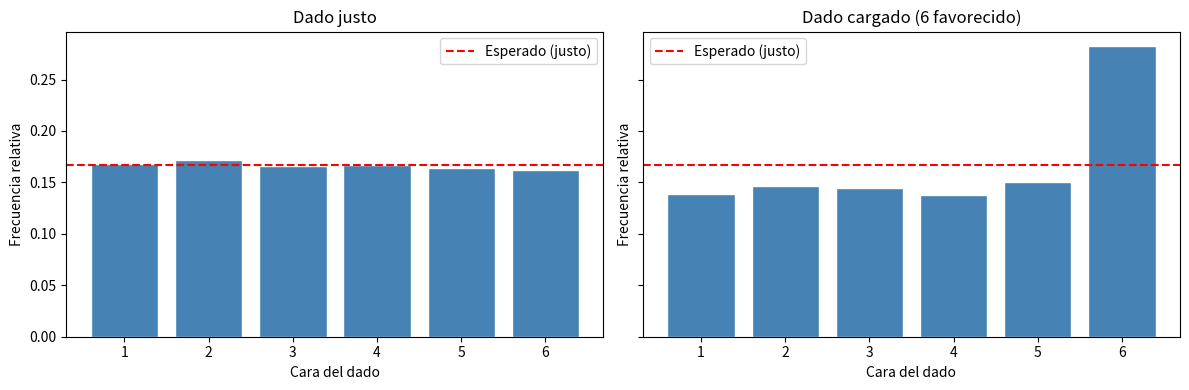

Write the Python code that produced this figure. (Note: this script raises an exception after producing the figure.)
# ============================================================
# Imports y configuración (ejecuta esta celda primero)
# ============================================================

import numpy as np
import pandas as pd
import matplotlib.pyplot as plt
from scipy import stats

pd.set_option("display.max_columns", 200)
pd.set_option("display.width", 160)

# Semilla global para reproducibilidad
RANDOM_SEED = 42
rng = np.random.default_rng(RANDOM_SEED)

print("Librerías cargadas correctamente.")
print(f"NumPy: {np.__version__}")
print(f"Pandas: {pd.__version__}")

# ============================================================
# Ejemplo rápido: simular un dado justo vs. un dado cargado
# ============================================================

n_lanzamientos = 10_000

# Dado justo: cada cara tiene probabilidad 1/6
dado_justo = rng.integers(1, 7, size=n_lanzamientos)  # 7 no se incluye

# Dado cargado: el 6 sale el doble de veces
# Probabilidades: 1/7 para caras 1-5, 2/7 para cara 6
probs_cargado = [1/7, 1/7, 1/7, 1/7, 1/7, 2/7]
dado_cargado = rng.choice([1, 2, 3, 4, 5, 6], size=n_lanzamientos, p=probs_cargado)

# Visualizar resultados
fig, axes = plt.subplots(1, 2, figsize=(12, 4), sharey=True)

for ax, datos, titulo in zip(axes, 
                              [dado_justo, dado_cargado], 
                              ["Dado justo", "Dado cargado (6 favorecido)"]):
    # Contar frecuencia de cada cara
    caras, conteos = np.unique(datos, return_counts=True)
    frecuencias = conteos / n_lanzamientos
    
    ax.bar(caras, frecuencias, color="steelblue", edgecolor="white")
    ax.axhline(y=1/6, color="red", linestyle="--", label="Esperado (justo)")
    ax.set_xlabel("Cara del dado")
    ax.set_ylabel("Frecuencia relativa")
    ax.set_title(titulo)
    ax.set_xticks(range(1, 7))
    ax.legend()

plt.tight_layout()
plt.show()

print(f"Promedio dado justo:   {dado_justo.mean():.3f}  (esperado: 3.500)")
print(f"Promedio dado cargado: {dado_cargado.mean():.3f}  (esperado: ~3.714)")

# ============================================================
# Ejercicio 1: Generar dataset sintético de ventas online
# ============================================================
# Contexto de negocio:
#   Una tienda online quiere analizar si su nuevo modelo de pricing
#   ("premium") genera más ingresos que el modelo actual ("estándar").
#   Generamos datos que simulan 6 meses de ventas.
# ============================================================

def generar_dataset_ventas(n_rows=8000, seed=42):
    """
    Genera un dataset sintético de ventas de e-commerce.
    
    Efectos controlados (para validar después):
    - El modelo 'premium' tiene un ticket promedio ~15% mayor.
    - El canal 'email' tiene mejor tasa de conversión.
    - Los fines de semana tienen más ventas impulsivas (mayor variabilidad).
    """
    rng = np.random.default_rng(seed)
    
    # --- Variables categóricas ---
    # Modelo de pricing: 50/50 estándar vs premium
    modelo_pricing = rng.choice(["estandar", "premium"], size=n_rows)
    
    # Canal de adquisición (distribución realista)
    canales = ["organic", "paid_search", "email", "social", "referral"]
    prob_canales = [0.30, 0.25, 0.20, 0.15, 0.10]
    canal = rng.choice(canales, size=n_rows, p=prob_canales)
    
    # Dispositivo
    dispositivo = rng.choice(["mobile", "desktop", "tablet"], 
                             size=n_rows, p=[0.55, 0.35, 0.10])
    
    # --- Fechas (6 meses) ---
    fecha_inicio = pd.Timestamp("2025-07-01")
    dias_offset = rng.integers(0, 180, size=n_rows)
    fechas = fecha_inicio + pd.to_timedelta(dias_offset, unit="D")
    dia_semana = fechas.dayofweek  # 0=lunes, 6=domingo
    es_finde = (dia_semana >= 5).astype(int)
    
    # --- Variable numérica: monto de venta (ticket) ---
    # Efecto del pricing: premium tiene media más alta
    ticket_base = np.where(
        modelo_pricing == "premium",
        rng.normal(loc=75, scale=25, size=n_rows),   # premium: media 75
        rng.normal(loc=65, scale=20, size=n_rows)    # estándar: media 65
    )
    
    # Efecto fin de semana: más variabilidad (compras impulsivas)
    ruido_finde = np.where(es_finde == 1, rng.normal(0, 10, n_rows), 0)
    ticket = np.maximum(ticket_base + ruido_finde, 5)  # mínimo $5
    ticket = np.round(ticket, 2)
    
    # --- Variable binaria: conversión ---
    # Probabilidad base + efecto canal email + efecto premium
    prob_conversion = 0.12  # tasa base 12%
    prob_conv = np.full(n_rows, prob_conversion)
    prob_conv = np.where(canal == "email", prob_conv + 0.08, prob_conv)    # email +8pp
    prob_conv = np.where(modelo_pricing == "premium", prob_conv + 0.03, prob_conv)  # premium +3pp
    convertido = rng.binomial(1, prob_conv)
    
    # --- Variable de conteo: páginas vistas (Poisson) ---
    paginas_vistas = rng.poisson(lam=5, size=n_rows)  # media ~5 páginas
    
    # --- Tiempo en sitio: exponencial ---
    tiempo_minutos = rng.exponential(scale=4.5, size=n_rows)  # media ~4.5 min
    tiempo_minutos = np.round(tiempo_minutos, 1)
    
    # --- Introducir missing values controlados (~3%) ---
    ticket_con_na = ticket.copy().astype(float)
    mask_na = rng.random(n_rows) < 0.03
    ticket_con_na[mask_na] = np.nan
    
    # --- Ensamblar DataFrame ---
    df = pd.DataFrame({
        "fecha": fechas,
        "modelo_pricing": modelo_pricing,
        "canal": canal,
        "dispositivo": dispositivo,
        "es_finde": es_finde,
        "paginas_vistas": paginas_vistas,
        "tiempo_minutos": tiempo_minutos,
        "ticket_usd": ticket_con_na,
        "convertido": convertido
    })
    
    return df

# Generar el dataset
df = generar_dataset_ventas(n_rows=8000, seed=RANDOM_SEED)
print(f"Dataset generado: {df.shape[0]} filas × {df.shape[1]} columnas")

# Exploración rápida del dataset

print("Primeras filas:")
display(df.head())

print("\nTipos de variables:")
display(df.dtypes)

print("\nEstadísticas descriptivas:")
display(df.describe())

print("\nPorcentaje de missing values por columna:")
display((df.isna().mean().sort_values(ascending=False) * 100).to_frame("missing_%").round(2))

# Verificar los efectos que "escondimos" en la generación

print("=== Ticket promedio por modelo de pricing ===")
print(df.groupby("modelo_pricing")["ticket_usd"].mean().round(2))
print()

print("=== Tasa de conversión por canal ===")
print(df.groupby("canal")["convertido"].mean().round(4))
print()

print("=== Tasa de conversión por modelo ===")
print(df.groupby("modelo_pricing")["convertido"].mean().round(4))

# ============================================================
# Ejercicio 2a: Bootstrap del ticket promedio para un grupo
# ============================================================
# Paso a paso, primero para el grupo "premium"

# 1) Extraer los tickets del modelo premium (sin NaN)
tickets_premium = df.loc[df["modelo_pricing"] == "premium", "ticket_usd"].dropna().values

print(f"Observaciones premium (sin NaN): {len(tickets_premium)}")
print(f"Ticket promedio observado: ${tickets_premium.mean():.2f}")
print()

# 2) Configurar el bootstrap
n_bootstrap = 5000      # número de remuestreos
rng_boot = np.random.default_rng(RANDOM_SEED)

# 3) Ejecutar el bootstrap
medias_bootstrap = []   # aquí guardaremos cada media calculada

for i in range(n_bootstrap):
    # Muestra con reemplazo del mismo tamaño que los datos originales
    muestra = rng_boot.choice(tickets_premium, size=len(tickets_premium), replace=True)
    medias_bootstrap.append(muestra.mean())

# Convertir a array de numpy
medias_bootstrap = np.array(medias_bootstrap)

print(f"Bootstrap completado: {n_bootstrap} remuestreos")
print(f"Media de las medias bootstrap: ${medias_bootstrap.mean():.2f}")
print(f"Desv. estándar de las medias bootstrap: ${medias_bootstrap.std():.2f}")

# 4) Calcular intervalo de confianza al 95%
#    Usamos los percentiles 2.5 y 97.5 de la distribución bootstrap

ic_inferior = np.percentile(medias_bootstrap, 2.5)
ic_superior = np.percentile(medias_bootstrap, 97.5)

print(f"Intervalo de confianza al 95% para el ticket premium:")
print(f"  [{ic_inferior:.2f}, {ic_superior:.2f}] USD")
print()
print(f"Interpretación: tenemos 95% de confianza en que el ticket")
print(f"promedio REAL del modelo premium está entre ${ic_inferior:.2f} y ${ic_superior:.2f}.")

# 5) Visualizar la distribución bootstrap

plt.figure(figsize=(10, 5))

plt.hist(medias_bootstrap, bins=50, color="steelblue", edgecolor="white", alpha=0.7)

# Líneas del intervalo de confianza
plt.axvline(ic_inferior, color="red", linestyle="--", linewidth=2, label=f"IC inferior: ${ic_inferior:.2f}")
plt.axvline(ic_superior, color="red", linestyle="--", linewidth=2, label=f"IC superior: ${ic_superior:.2f}")

# Media observada
plt.axvline(tickets_premium.mean(), color="orange", linewidth=2, label=f"Media observada: ${tickets_premium.mean():.2f}")

plt.xlabel("Ticket promedio (USD)")
plt.ylabel("Frecuencia")
plt.title("Distribución bootstrap del ticket promedio — Modelo Premium")
plt.legend()
plt.tight_layout()
plt.show()

# ============================================================
# Ejercicio 2b: Bootstrap de la DIFERENCIA entre premium y estándar
# ============================================================
# Esta es la pregunta de negocio: ¿cuánto más paga un cliente premium?

tickets_estandar = df.loc[df["modelo_pricing"] == "estandar", "ticket_usd"].dropna().values

print(f"Observaciones estándar: {len(tickets_estandar)}")
print(f"Observaciones premium:  {len(tickets_premium)}")
print(f"Diferencia observada: ${tickets_premium.mean() - tickets_estandar.mean():.2f}")
print()

# Bootstrap de la diferencia
n_bootstrap = 5000
rng_boot2 = np.random.default_rng(RANDOM_SEED)

diferencias_bootstrap = []

for i in range(n_bootstrap):
    # Remuestrear CADA grupo por separado
    muestra_premium = rng_boot2.choice(tickets_premium, size=len(tickets_premium), replace=True)
    muestra_estandar = rng_boot2.choice(tickets_estandar, size=len(tickets_estandar), replace=True)
    
    # Diferencia de medias en esta iteración
    diferencia = muestra_premium.mean() - muestra_estandar.mean()
    diferencias_bootstrap.append(diferencia)

diferencias_bootstrap = np.array(diferencias_bootstrap)

# Intervalo de confianza
ic_diff_inf = np.percentile(diferencias_bootstrap, 2.5)
ic_diff_sup = np.percentile(diferencias_bootstrap, 97.5)

print(f"IC 95% para la diferencia (premium - estándar):")
print(f"  [{ic_diff_inf:.2f}, {ic_diff_sup:.2f}] USD")
print()

# ¿El intervalo incluye el cero?
if ic_diff_inf > 0:
    print("El intervalo NO incluye el 0 → hay evidencia de que premium tiene ticket mayor.")
else:
    print("El intervalo INCLUYE el 0 → no podemos asegurar diferencia.")

# Visualizar la distribución de diferencias

plt.figure(figsize=(10, 5))

plt.hist(diferencias_bootstrap, bins=50, color="coral", edgecolor="white", alpha=0.7)
plt.axvline(0, color="black", linestyle="-", linewidth=2, label="Sin diferencia (0)")
plt.axvline(ic_diff_inf, color="red", linestyle="--", linewidth=2, label=f"IC inf: ${ic_diff_inf:.2f}")
plt.axvline(ic_diff_sup, color="red", linestyle="--", linewidth=2, label=f"IC sup: ${ic_diff_sup:.2f}")

plt.xlabel("Diferencia de ticket promedio (premium − estándar) en USD")
plt.ylabel("Frecuencia")
plt.title("Distribución bootstrap de la diferencia de medias")
plt.legend()
plt.tight_layout()
plt.show()

# ============================================================
# Ejercicio 3a: Simulación Monte Carlo de ingresos mensuales
# ============================================================

# Parámetros del modelo (basados en nuestro dataset)
# Los estimamos a partir de los datos generados

# Visitas diarias: usamos Poisson (conteo de eventos por período)
visitas_media_diaria = 150  # promedio de visitas por día

# Tasa de conversión: la estimamos de los datos
tasa_conv_media = df["convertido"].mean()
print(f"Tasa de conversión estimada: {tasa_conv_media:.4f} ({tasa_conv_media*100:.1f}%)")

# Ticket promedio y su desviación: los estimamos de los datos
ticket_medio = df["ticket_usd"].mean()
ticket_std = df["ticket_usd"].std()
print(f"Ticket medio estimado: ${ticket_medio:.2f}")
print(f"Desv. estándar del ticket: ${ticket_std:.2f}")

# ============================================================
# Simular 10,000 meses
# ============================================================
# Cada "mes" tiene 30 días. En cada día:
#   1. Llegan X visitas (Poisson)
#   2. Cada visita convierte con probabilidad p (Binomial)
#   3. Cada conversión genera un ticket aleatorio (Normal)
#   4. Ingreso del día = suma de tickets de conversiones
#   5. Ingreso mensual = suma de 30 días

n_simulaciones = 10_000
dias_por_mes = 30
rng_mc = np.random.default_rng(RANDOM_SEED)

ingresos_mensuales = []

for sim in range(n_simulaciones):
    ingreso_mes = 0
    
    for dia in range(dias_por_mes):
        # 1. ¿Cuántas visitas hoy?
        visitas_hoy = rng_mc.poisson(visitas_media_diaria)
        
        # 2. ¿Cuántas convierten?
        conversiones_hoy = rng_mc.binomial(visitas_hoy, tasa_conv_media)
        
        # 3. ¿Cuánto gasta cada uno?
        if conversiones_hoy > 0:
            tickets_hoy = rng_mc.normal(ticket_medio, ticket_std, size=conversiones_hoy)
            tickets_hoy = np.maximum(tickets_hoy, 5)  # mínimo $5
            ingreso_mes += tickets_hoy.sum()
    
    ingresos_mensuales.append(ingreso_mes)

ingresos_mensuales = np.array(ingresos_mensuales)

print(f"Simulación completada: {n_simulaciones} meses simulados")
print(f"Ingreso mensual promedio: ${ingresos_mensuales.mean():,.0f}")
print(f"Ingreso mensual mediana:  ${np.median(ingresos_mensuales):,.0f}")
print(f"Desv. estándar:           ${ingresos_mensuales.std():,.0f}")

# ============================================================
# Responder preguntas de negocio con la simulación
# ============================================================

meta_ingreso = 90_000

prob_superar_meta = (ingresos_mensuales >= meta_ingreso).mean()

print(f"Pregunta: ¿Cuál es la probabilidad de superar ${meta_ingreso:,} en un mes?")
print(f"Respuesta: {prob_superar_meta:.1%}")
print()

# Percentiles útiles para el negocio
print("Escenarios de ingreso mensual:")
for percentil in [5, 25, 50, 75, 95]:
    valor = np.percentile(ingresos_mensuales, percentil)
    print(f"  Percentil {percentil:3d}: ${valor:>10,.0f}")

print()
print(f"En el peor 5% de los casos, el ingreso sería menor a ${np.percentile(ingresos_mensuales, 5):,.0f}")
print(f"En el mejor 5%, el ingreso superaría ${np.percentile(ingresos_mensuales, 95):,.0f}")

# Visualización completa

fig, axes = plt.subplots(1, 2, figsize=(14, 5))

# --- Histograma ---
axes[0].hist(ingresos_mensuales, bins=60, color="steelblue", edgecolor="white", alpha=0.7)
axes[0].axvline(meta_ingreso, color="red", linestyle="--", linewidth=2, 
                label=f"Meta: ${meta_ingreso:,}")
axes[0].axvline(ingresos_mensuales.mean(), color="orange", linewidth=2, 
                label=f"Media: ${ingresos_mensuales.mean():,.0f}")
axes[0].set_xlabel("Ingreso mensual (USD)")
axes[0].set_ylabel("Frecuencia")
axes[0].set_title("Distribución de ingresos mensuales simulados")
axes[0].legend()

# --- CDF (probabilidad acumulada) ---
ingresos_sorted = np.sort(ingresos_mensuales)
cdf = np.arange(1, len(ingresos_sorted) + 1) / len(ingresos_sorted)

axes[1].plot(ingresos_sorted, cdf, color="steelblue", linewidth=1.5)
axes[1].axvline(meta_ingreso, color="red", linestyle="--", linewidth=2)
axes[1].axhline(1 - prob_superar_meta, color="gray", linestyle=":", alpha=0.5)
axes[1].set_xlabel("Ingreso mensual (USD)")
axes[1].set_ylabel("Probabilidad acumulada")
axes[1].set_title("CDF: ¿cuánta probabilidad hay debajo de cada valor?")
axes[1].annotate(f"P(ingreso ≥ ${meta_ingreso:,}) = {prob_superar_meta:.1%}",
                 xy=(meta_ingreso, 1 - prob_superar_meta),
                 xytext=(meta_ingreso + 3000, 0.3),
                 arrowprops=dict(arrowstyle="->"),
                 fontsize=10, color="red")

plt.tight_layout()
plt.show()

# ============================================================
# Ejercicio 4a: Preparar datos para el test de permutaciones
# ============================================================

# Trabajamos con ticket_usd sin NaN
df_clean = df[["modelo_pricing", "ticket_usd"]].dropna()

grupo_premium = df_clean.loc[df_clean["modelo_pricing"] == "premium", "ticket_usd"].values
grupo_estandar = df_clean.loc[df_clean["modelo_pricing"] == "estandar", "ticket_usd"].values

# Estadístico observado: diferencia de medias
diff_observada = grupo_premium.mean() - grupo_estandar.mean()

print(f"Media premium:  ${grupo_premium.mean():.2f}  (n={len(grupo_premium)})")
print(f"Media estándar: ${grupo_estandar.mean():.2f}  (n={len(grupo_estandar)})")
print(f"Diferencia observada: ${diff_observada:.2f}")

# ============================================================
# Ejercicio 4b: Ejecutar el test de permutaciones
# ============================================================

# Juntamos todos los valores en un solo array
todos_los_tickets = np.concatenate([grupo_premium, grupo_estandar])
n_premium = len(grupo_premium)
n_total = len(todos_los_tickets)

n_permutaciones = 10_000
rng_perm = np.random.default_rng(RANDOM_SEED)

diferencias_perm = []

for i in range(n_permutaciones):
    # Mezclar las etiquetas: los primeros n_premium son "premium", el resto "estándar"
    indices_mezclados = rng_perm.permutation(n_total)
    tickets_mezclados = todos_los_tickets[indices_mezclados]
    
    # Separar en dos grupos con las nuevas "etiquetas"
    perm_premium = tickets_mezclados[:n_premium]
    perm_estandar = tickets_mezclados[n_premium:]
    
    # Calcular la diferencia de medias con etiquetas mezcladas
    diff_perm = perm_premium.mean() - perm_estandar.mean()
    diferencias_perm.append(diff_perm)

diferencias_perm = np.array(diferencias_perm)

print(f"Test de permutaciones completado: {n_permutaciones} permutaciones")

# ============================================================
# Ejercicio 4c: Calcular el p-value
# ============================================================

# p-value bilateral: ¿cuántas permutaciones dieron una diferencia
# tan extrema (en valor absoluto) como la observada?
p_value_perm = (np.abs(diferencias_perm) >= np.abs(diff_observada)).mean()

print(f"Diferencia observada: ${diff_observada:.2f}")
print(f"p-value (permutaciones): {p_value_perm:.6f}")
print()

alpha = 0.05
if p_value_perm < alpha:
    print(f"Con α={alpha}: RECHAZAMOS H0.")
    print("Hay evidencia de que la diferencia de ticket entre premium y estándar es real.")
else:
    print(f"Con α={alpha}: NO rechazamos H0.")
    print("No hay evidencia suficiente de una diferencia real.")

# ============================================================
# Ejercicio 4d: Comparar con el t-test clásico
# ============================================================

t_stat, p_value_ttest = stats.ttest_ind(grupo_premium, grupo_estandar)

print("Comparación de métodos:")
print(f"  Test de permutaciones → p-value: {p_value_perm:.6f}")
print(f"  t-test clásico        → p-value: {p_value_ttest:.6f}")
print()
print("En este caso los p-values son similares porque la muestra es grande")
print("y los datos son aproximadamente normales. La ventaja del test de")
print("permutaciones se nota más con muestras pequeñas o datos no normales.")

# Visualización del test de permutaciones

plt.figure(figsize=(10, 5))

plt.hist(diferencias_perm, bins=60, color="lightgray", edgecolor="white", 
         alpha=0.8, label="Distribución bajo H0 (permutaciones)")

# Marcar la diferencia observada
plt.axvline(diff_observada, color="red", linewidth=2.5, 
            label=f"Diferencia observada: ${diff_observada:.2f}")
plt.axvline(-diff_observada, color="red", linewidth=2.5, linestyle="--",
            label=f"Espejo: -${diff_observada:.2f}")

plt.xlabel("Diferencia de medias (permutada)")
plt.ylabel("Frecuencia")
plt.title(f"Test de permutaciones — p-value = {p_value_perm:.4f}")
plt.legend()
plt.tight_layout()
plt.show()

print("La línea roja muestra dónde cae nuestra diferencia observada.")
print("Si cae en una zona donde pocas permutaciones llegan, es evidencia de un efecto real.")

# ============================================================
# Proyecto integrador - Paso 1: Calcular RPV observado
# ============================================================

# Rellenar ticket_usd con 0 para quienes no convirtieron
# (su ingreso para la tienda es $0)
df["ingreso_visita"] = df["ticket_usd"].fillna(0) * df["convertido"]

rpv_premium = df.loc[df["modelo_pricing"] == "premium", "ingreso_visita"].values
rpv_estandar = df.loc[df["modelo_pricing"] == "estandar", "ingreso_visita"].values

print("=== Revenue Per Visit (RPV) observado ===")
print(f"RPV Premium:  ${rpv_premium.mean():.2f}")
print(f"RPV Estándar: ${rpv_estandar.mean():.2f}")
print(f"Diferencia:   ${rpv_premium.mean() - rpv_estandar.mean():.2f}")

# ============================================================
# Proyecto integrador - Paso 2: Bootstrap del RPV por grupo
# ============================================================

n_boot = 5000
rng_proj = np.random.default_rng(RANDOM_SEED)

boot_rpv_premium = []
boot_rpv_estandar = []
boot_rpv_diff = []

for i in range(n_boot):
    sample_p = rng_proj.choice(rpv_premium, size=len(rpv_premium), replace=True)
    sample_e = rng_proj.choice(rpv_estandar, size=len(rpv_estandar), replace=True)
    
    boot_rpv_premium.append(sample_p.mean())
    boot_rpv_estandar.append(sample_e.mean())
    boot_rpv_diff.append(sample_p.mean() - sample_e.mean())

boot_rpv_premium = np.array(boot_rpv_premium)
boot_rpv_estandar = np.array(boot_rpv_estandar)
boot_rpv_diff = np.array(boot_rpv_diff)

print("=== Bootstrap IC 95% para RPV ===")
print(f"RPV Premium:  [{np.percentile(boot_rpv_premium, 2.5):.2f}, {np.percentile(boot_rpv_premium, 97.5):.2f}]")
print(f"RPV Estándar: [{np.percentile(boot_rpv_estandar, 2.5):.2f}, {np.percentile(boot_rpv_estandar, 97.5):.2f}]")
print(f"Diferencia:   [{np.percentile(boot_rpv_diff, 2.5):.2f}, {np.percentile(boot_rpv_diff, 97.5):.2f}]")
print()

if np.percentile(boot_rpv_diff, 2.5) > 0:
    print("El IC de la diferencia NO incluye 0 → Premium genera más ingreso por visita.")
else:
    print("El IC de la diferencia INCLUYE 0 → no hay evidencia clara de ventaja.")

# ============================================================
# Proyecto integrador - Paso 3: Monte Carlo comparativo
# ============================================================
# Simulamos ingresos mensuales para cada modelo por separado

n_sim = 5000
dias = 30
visitas_dia = 150
rng_mc2 = np.random.default_rng(RANDOM_SEED)

def simular_ingreso_mensual(rpv_datos, n_sim, dias, visitas_dia, rng):
    """Simula ingresos mensuales a partir del RPV de un grupo."""
    resultados = []
    for _ in range(n_sim):
        ingreso = 0
        for _ in range(dias):
            # Visitas del día
            n_visitas = rng.poisson(visitas_dia)
            # Tomar una muestra del RPV real
            rpv_sample = rng.choice(rpv_datos, size=n_visitas, replace=True)
            ingreso += rpv_sample.sum()
        resultados.append(ingreso)
    return np.array(resultados)

ingresos_premium = simular_ingreso_mensual(rpv_premium, n_sim, dias, visitas_dia, rng_mc2)
ingresos_estandar = simular_ingreso_mensual(rpv_estandar, n_sim, dias, visitas_dia, rng_mc2)

print("=== Ingresos mensuales simulados ===")
print(f"Premium:  media=${ingresos_premium.mean():>10,.0f}  |  mediana=${np.median(ingresos_premium):>10,.0f}")
print(f"Estándar: media=${ingresos_estandar.mean():>10,.0f}  |  mediana=${np.median(ingresos_estandar):>10,.0f}")
print()

prob_premium_gana = (ingresos_premium > ingresos_estandar).mean()
print(f"Probabilidad de que Premium supere a Estándar en un mes dado: {prob_premium_gana:.1%}")

# ============================================================
# Proyecto integrador - Paso 4: Test de permutaciones sobre RPV
# ============================================================

diff_rpv_obs = rpv_premium.mean() - rpv_estandar.mean()
todos_rpv = np.concatenate([rpv_premium, rpv_estandar])
n_prem = len(rpv_premium)

n_perm = 10_000
rng_perm2 = np.random.default_rng(RANDOM_SEED)

diff_perm_rpv = []
for _ in range(n_perm):
    idx = rng_perm2.permutation(len(todos_rpv))
    rpv_shuffled = todos_rpv[idx]
    d = rpv_shuffled[:n_prem].mean() - rpv_shuffled[n_prem:].mean()
    diff_perm_rpv.append(d)

diff_perm_rpv = np.array(diff_perm_rpv)
p_val_rpv = (np.abs(diff_perm_rpv) >= np.abs(diff_rpv_obs)).mean()

print(f"Diferencia RPV observada: ${diff_rpv_obs:.3f}")
print(f"p-value (permutaciones):  {p_val_rpv:.6f}")
print()

if p_val_rpv < 0.05:
    print("La diferencia de RPV es estadísticamente significativa (p < 0.05).")
else:
    print("La diferencia de RPV NO es estadísticamente significativa (p >= 0.05).")

# ============================================================
# Proyecto integrador - Paso 5: Resumen visual ejecutivo
# ============================================================

fig, axes = plt.subplots(2, 2, figsize=(14, 10))

# --- Panel 1: Bootstrap RPV ---
axes[0, 0].hist(boot_rpv_diff, bins=50, color="steelblue", edgecolor="white", alpha=0.7)
axes[0, 0].axvline(0, color="black", linestyle="-", linewidth=2, label="Sin diferencia")
axes[0, 0].axvline(np.percentile(boot_rpv_diff, 2.5), color="red", linestyle="--")
axes[0, 0].axvline(np.percentile(boot_rpv_diff, 97.5), color="red", linestyle="--")
axes[0, 0].set_title("1. Bootstrap: Diferencia RPV (premium - estándar)")
axes[0, 0].set_xlabel("Diferencia RPV (USD)")
axes[0, 0].legend()

# --- Panel 2: Monte Carlo comparativo ---
axes[0, 1].hist(ingresos_premium, bins=50, alpha=0.5, color="green", label="Premium")
axes[0, 1].hist(ingresos_estandar, bins=50, alpha=0.5, color="orange", label="Estándar")
axes[0, 1].set_title("2. Monte Carlo: Distribución de ingresos mensuales")
axes[0, 1].set_xlabel("Ingreso mensual (USD)")
axes[0, 1].legend()

# --- Panel 3: Permutaciones ---
axes[1, 0].hist(diff_perm_rpv, bins=50, color="lightgray", edgecolor="white")
axes[1, 0].axvline(diff_rpv_obs, color="red", linewidth=2.5, label=f"Observado: ${diff_rpv_obs:.3f}")
axes[1, 0].set_title(f"3. Test de permutaciones (p={p_val_rpv:.4f})")
axes[1, 0].set_xlabel("Diferencia RPV (permutada)")
axes[1, 0].legend()

# --- Panel 4: Resumen de decisión ---
axes[1, 1].axis("off")
resumen_texto = (
    f"RESUMEN EJECUTIVO\n"
    f"{'='*35}\n\n"
    f"RPV Premium:  ${rpv_premium.mean():.2f}\n"
    f"RPV Estándar: ${rpv_estandar.mean():.2f}\n"
    f"Diferencia:   ${diff_rpv_obs:.2f}\n\n"
    f"IC 95% diferencia:\n"
    f"  [{np.percentile(boot_rpv_diff, 2.5):.2f}, {np.percentile(boot_rpv_diff, 97.5):.2f}]\n\n"
    f"p-value (permutaciones): {p_val_rpv:.4f}\n\n"
    f"P(Premium > Estándar en\n"
    f"  un mes dado): {prob_premium_gana:.1%}\n\n"
    f"Ingreso mensual esperado:\n"
    f"  Premium:  ${ingresos_premium.mean():,.0f}\n"
    f"  Estándar: ${ingresos_estandar.mean():,.0f}"
)
axes[1, 1].text(0.1, 0.95, resumen_texto, transform=axes[1, 1].transAxes,
                fontsize=12, verticalalignment="top", fontfamily="monospace",
                bbox=dict(boxstyle="round", facecolor="lightyellow", alpha=0.8))

plt.suptitle("Análisis completo por simulación: ¿Premium es mejor?", fontsize=14, fontweight="bold")
plt.tight_layout()
plt.show()
